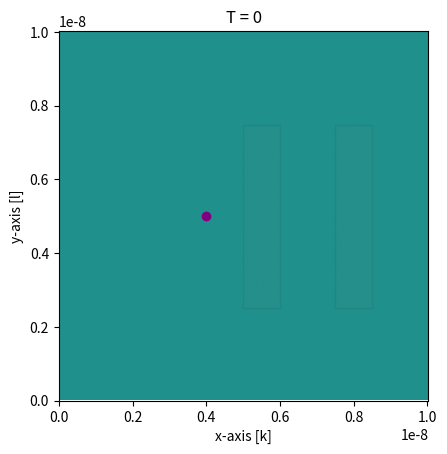

This chart was generated by the following Python code:
import numpy as np
from scipy.constants import mu_0 as mu0
from scipy.constants import epsilon_0 as eps0
import scipy.constants as ct
import matplotlib.pyplot as plt
import copy
import matplotlib.animation as animation 
import pandas as pd
import matplotlib.patches as patch


class Source:
    def __init__(self, x, y, J0, tc, sigma):
        self.x = x
        self.y = y
        self.J0 = J0
        self.tc = tc
        self.sigma = sigma
           
    def J(self, t):
        return self.J0*np.exp(-(t-self.tc)**2/(2*self.sigma**2))



class Recorder:
    def __init__(self, x, y):
        self.x = x
        self.y = y
        self.data = []          # data of the field will be added in this list
        self.data_time = []     # data of the time will be added in this list

    # adding the measurement of the field to the data
    def save_data(self, field, t):
        self.data.append(field) # appending a measurement to the list
        self.data_time.append(t)



###### The Yee + Uchie scheme ######
###### ! There can be a mistake with mu_0 since assigment is given for H_z while paper for B_z 
class Yee_UCHIE:
    def __init__(self, Nx, Ny, Nt, dx, dy, dt, Ly, n, N_sub, x_sub1, x_sub2, eps, mu, source, recorders=[]):
        
        self.mu = mu
        self.eps = eps

        self.Nx = Nx
        self.Ny = Ny
        self.Nt = Nt
        
        self.dx = dx
        self.dx_f = dx/n # @ The dx of your subgrid/UCHIE region
        self.dy = dy
        self.dt = dt

        self.Ly = Ly

        self.n = n
        self.N_sub = N_sub
        self.nx = n*N_sub
        self.ny = int(Ly//dy) # @ ny is the grid size of the UCHIE region

        self.source = source
        self.xs = int(round(source.x/dx))
        self.ys = int(round(source.y/dy))

        self.recorders = recorders

        self.x_sub1 = x_sub1
        self.x_sub2 = x_sub2
        self.x1 = self.x_sub1
        self.x2 = self.x1 + N_sub*dx
        self.x3 = self.x_sub2
        self.x4 = self.x3 + N_sub*dx
        self.y1 = (Ny-self.ny)//2 * dy #@ The last index of just under the UCHIE in the Yee region
        self.y2 = self.y1 + self.ny * dy #@ The first index of just above the UCHIe in the Yee region


        #@ x_sub is the index where the subgridding is happening, start counting from 0

        self.x_sub1 = int(round(x_sub1/dx))
        self.x_sub2 = int(round(x_sub2/dx))

        # Capital letters are used for the fields in the YEE
        self.Ex = np.zeros((Nx+1, Ny+1))
        self.Ey = np.zeros((Nx, Ny))
        self.Bz = np.zeros((Nx+1, Ny))

        # small letters used for fields in UCHIE
        self.X1 = np.zeros((2*self.nx+2, self.ny))
        self.ex1 = np.zeros((self.nx+1, self.ny+1))
        self.X2 = np.zeros((2*self.nx+2, self.ny))
        self.ex2 = np.zeros((self.nx+1, self.ny+1))
        #@ ey = X[:nx+1, :]
        #@ bz = X[nx+1:, :]

        self.data_yee = []
        self.data_uchie1 = []
        self.data_uchie2 = []
        self.data_time = []

        


        #Initialize the matrices for the UCHIE calculation, see eq (26)
        # ! It is even possible to just make the A_D and A_I matrix bigger instead of artificialy adding a row for the stitching
        A_D = np.diag(-1 * np.ones(self.nx+1), 0) + np.diag(np.ones(self.nx), 1)
        A_D = A_D[:-1, :]


        A_I = np.zeros((self.nx, self.nx + 1))
        np.fill_diagonal(A_I, 1)
        np.fill_diagonal(A_I[:,1:], 1)

        M1_1 = np.zeros(2*self.nx+2) # extra row for Stitching left interface
        M1_1[0] = 1/dx
        M1_1[self.nx+1] = 1/dt

        M1_2 = np.hstack((A_D/self.dx_f, A_I/dt))

        M1_3 = np.zeros(2*self.nx+2) # The row to stitch the right interface with Yee, see eq (30)
        M1_3[self.nx] = -1/dx
        M1_3[-1] = 1/dt

        M1_4 = np.hstack((eps0*A_I/dt, A_D/(mu*self.dx_f)))

        M1 = np.vstack((M1_1, M1_2, M1_3, M1_4))
        self.M1_inv = np.linalg.inv(M1)
        
        M2_1 = np.zeros(2*self.nx+2) # Stitching left interface
        M2_1[0] = -1/dx
        M2_1[self.nx+1] = 1/dt

        M2_2 = np.hstack((-1/self.dx_f*A_D, 1/dt*A_I))

        M2_3 = np.zeros(2*self.nx+2) # The row to stich the right interface with Yee, see eq(30)
        M2_3[self.nx] = 1/dx
        M2_3[-1] = 1/dt
        
        M2_4 = np.hstack((eps/dt*A_I, -1/(mu*self.dx_f)*A_D))

        self.M2 = np.vstack((M2_1, M2_2, M2_3, M2_4))

    

    # Procedure from the paper is being followed
    def calculate_fields(self):

        x1 = int(round(self.x1/self.dx))
        x2 = int(round(self.x2/self.dx))
        x3 = int(round(self.x3/self.dx))
        x4 = int(round(self.x4/self.dx))
        y1 = int(round(self.y1/self.dy))
        y2 = int(round(self.y2/self.dy))

        for time_step in range(0, Nt):

            print(time_step)

            ### field in Yee-region update ###
            Bz_old = self.Bz # TODO only the values at the interface should be saved see eq (30) of paper
            self.Bz[1:-1, :] = Bz_old[1:-1,:]  +  self.dt/self.dy * (self.Ex[1:-1, 1:] - self.Ex[1:-1, :-1])  -  self.dt/self.dx * (self.Ey[1:, :] - self.Ey[:-1, :]) # Update b field for left side of the uchie grid
            self.Bz[self.xs, self.ys] -= dt*source.J(time_step*self.dt) #? check if the source is added on the correct location also do we need to multiply with dx dy?

            self.Bz = self.stitching_B(x1, x2, y1, y2, self.Bz, self.ex1, self.n, self.dt, self.dy) # Stitching first subgrid
            self.Bz = self.stitching_B(x3, x4, y1, y2, self.Bz, self.ex2, self.n, self.dt, self.dy) # Stitching second subgrid


            ### Field update in UCHIE region updated, bz and ey with implicit ###
            self.X1, self.ex1, self.ey1, self.bz1 = self.implicit_update(self.X1, self.ex1, self.Ex, self.Ey, self.Bz, Bz_old, x1, x2, y1, y2, self.nx, self.ny, self.n, self.N_sub, self.dx_f, self.dx, self.dy, self.dt, self.M1_inv, self.M2, self.eps, self.mu)
            self.X2, self.ex2, self.ey2, self.bz2 = self.implicit_update(self.X2, self.ex2, self.Ex, self.Ey, self.Bz, Bz_old, x3, x4, y1, y2, self.nx, self.ny, self.n, self.N_sub, self.dx_f, self.dx, self.dy, self.dt, self.M1_inv, self.M2, self.eps, self.mu)

            
            ### Update Ex and self.Ey in the Yee region ###
            self.Ex[1:-1, 1:-1] = self.Ex[1:-1, 1:-1]  +  self.dt/(self.dy*self.mu*self.eps) * (self.Bz[1:-1,1:] - self.Bz[1:-1,:-1])
            self.Ey = self.Ey  -  self.dt/(self.dx*self.mu*self.eps) * (self.Bz[1:,:] - self.Bz[:-1,:])

            self.Ex, self.Ey = self.stitching_E(x1, x2, y1, y2, self.Ex, self.Ey, self.bz1, self.dx, self.dt, self.mu, self.eps) # stitching first subgrid
            self.Ex, self.Ey = self.stitching_E(x3, x4, y1, y2, self.Ex, self.Ey, self.bz2, self.dx, self.dt, self.mu, self.eps) # stitching second subgrid


            ### Save the data's ###
            self.data_yee.append(copy.deepcopy(self.Ey.T))
            self.data_uchie1.append(copy.deepcopy(self.ey1.T))
            self.data_uchie2.append(copy.deepcopy(self.ey2.T))
            self.data_time.append(time_step*self.dt)



    # Create interpolation matrix for the stitching
    def create_interpolation_matrix(self, n, nx, N_sub):
        A_pol = np.zeros((nx+1, N_sub+1))
        for i in range(N_sub):
            A_1 = np.arange(n+1)/n 
            A_2 = A_1[::-1]
            A = np.vstack((A_2, A_1)).T #@ The interpolation matrix, see notes
            A = A[:-1,:]
            A_pol[i*n:(i+1)*n, i:i+2] = A
        A_pol[-1, -1] = 1
        return A_pol
    


    ### Field update in UCHIE region updated, bz and ey with implicit ###
    #! I followed the stitching procedure from the paper, the stitching from the syllabus is little bit different
    def implicit_update(self, X, ex, Ex, Ey, Bz, Bz_old, x1, x2, y1, y2, nx, ny, n, N_sub, dx_f, dx, dy, dt, M1_inv, M2, eps, mu):
        Y = ex[:-1, 1:] + ex[1:, 1:] - ex[:-1, :-1] - ex[1:, :-1]
            
        U_left = 1/dy*(ex[0, 1: ] + Ex[x1-1, y1+1:y2+1] - ex[0, :-1] - Ex[x1-1, y1:y2])  +  1/dx*(Ey[x1-1, y1:y2] + Ey[x1-2, y1:y2])  -  1/dt*(Bz[x1-1, y1:y2] - Bz_old[x1-1, y1:y2]) # UCHIE stitching left interface
        U_right = 1/dy*(ex[-1, 1: ] + Ex[x2+1, y1+1:y2+1] - ex[-1, :-1] - Ex[x2+1, y1:y2])  -  1/dx*(Ey[x2, y1:y2] + Ey[x2+1, y1:y2])  -  1/dt*(Bz[x2+1, y1:y2] - Bz_old[x2+1, y1:y2]) # UCHIE stitching right interface

        X = M1_inv@M2@X + M1_inv@np.vstack((U_left, Y/dy, U_right, np.zeros((nx, ny))))

        ey = X[:nx+1, :]
        bz = X[nx+1:, :]


        ### Field update in UCHIE region ex explicit ###
        ex[:, 1:-1] = ex[:, 1:-1]  +  dt/(mu*eps*dy) * (bz[:, 1:] - bz[:, :-1])

        A_pol = self.create_interpolation_matrix(n, nx, N_sub)
        #$ test = pd.DataFrame(A_pol)
        #$ test.columns = ['']*test.shape[1]
        #$ print(test.to_string(index=False))
        ex[:, -1] = ex[:, -1]  +  dt/(mu*eps*dy) * (A_pol @ Bz[x1:x2+1, y2] - bz[:, -1]) # Stitching upper interface @ Uchie
        ex[:, 0] = ex[:, 0]  -  dt/(mu*eps*dy) * (A_pol @ Bz[x1:x2+1, y1-1] - bz[:, 0]) # Stitching down interface @ Uchie


        return X, ex, ey, bz
    


    def stitching_B(self, x1, x2, y1, y2, Bz, ex, n, dt, dy):
        Bz[x1: x2+1, y1:y2] = 0 # Set the B fields in the UCHIE region to zero, in order not the double count in the updates
        Bz[x1:x2+1, y2] = Bz[x1:x2+1, y2]  -  dt/dy * ex[::n, -1] # Stitching upper interface #TODO see course notes for more accurate
        Bz[x1:x2+1, y1-1] = Bz[x1:x2+1, y1-1]  +  dt/dy * ex[::n, 0]  # Stitching lower interface #TODO see course notes for more accurate
        return Bz
    


    def stitching_E(self, x1, x2, y1, y2, Ex, Ey, bz, dx, dt, mu, eps):
        Ey[x1-1,y1:y2] = Ey[x1-1,y1:y2]  -  dt/(dx*mu*eps) * bz[0, :] # stiching left interface
        Ey[x2,y1:y2] = Ey[x2,y1:y2]  +  dt/(dx*mu*eps) * bz[-1, :] # stiching right interface

        Ex[x1:x2+1, y1:y2+1] = 0 # Fields in the UCHIE region set zero to avoid double counting
        Ey[x1:x2, y1:y2] = 0 # Fields in the UCHIE region set zero to avoid double counting
        
        return Ex, Ey



    def animate_field(self):

        fig, ax = plt.subplots()

        ax.set_xlabel("x-axis [k]")
        ax.set_ylabel("y-axis [l]")
        ax.set_xlim(0, (Nx+1)*dx)
        ax.set_ylim(0, (Ny+1)*dy)

        label = "Field"

        xs = self.source.x
        ys = self.source.y
        
        # v = source.J0*dt * 0.05
        v = 1e-13

        ax.plot(xs, ys+0.5*dy, color="purple", marker= "o", label="Source") # plot the source

        cax = ax.imshow(self.data_yee[0], vmin = -v, vmax = v, origin='lower', extent = [0, (self.Nx+1)*self.dx, self.dy/2, self.Ny*self.dy])
        ax.set_title("T = 0")

        subgrid1 = [self.x1, self.x2, self.y1, self.y2]
        scax1 = ax.imshow(self.data_uchie1[0], vmin=-v, vmax=v, origin='lower', extent=subgrid1)
        rect1=patch.Rectangle((self.x1, self.y1),self.x2-self.x1, self.y2-self.y1, alpha = 0.05, facecolor="grey", edgecolor="black")
        ax.add_patch(rect1)

        subgrid2 = [self.x3, self.x4, self.y1, self.y2]
        scax2 = ax.imshow(self.data_uchie2[0], vmin=-v, vmax=v, origin='lower', extent=subgrid2)
        rect2=patch.Rectangle((self.x3, self.y1),self.x4-self.x3, self.y2-self.y1, alpha = 0.05, facecolor="grey", edgecolor="black")
        ax.add_patch(rect2)

        def animate_frame(i):
            cax.set_array(self.data_yee[i])
            scax1.set_array(self.data_uchie1[i])
            scax2.set_array(self.data_uchie2[i])
            ax.set_title("T = " + str(self.data_time[i]))#"{:.12f}".format(t[i]*1000) + "ms")
            return cax

        global anim
        
        anim = animation.FuncAnimation(fig, animate_frame, frames = (len(self.data_yee)), interval=20)
        plt.show()


            
            
 
        



########## Fill in the parameters here ################
Nx = 400
Ny = 400
Nt = 400

dx = 0.25e-10 # m
dy = 0.25e-10 # ms
courant = 0.9 # !Courant number, for stability this should be smaller than 1
dt = courant * 1/(np.sqrt(1/dx**2 + 1/dy**2)*ct.c)

Ly = Ny/2*dy
n = 5 #@ numbers of Subgridding in one grid
N_sub = 40 #@ How much grid you want to take to subgrid

x_sub1 = Nx//2*dx #@ The locationwhere the first subgridding should happen
x_sub2 = 1.5*Nx//2*dx #@ The locationwhere the first subgridding should happen


#create the source
xs = 2/5*Nx*dx
ys = Ny/2*dy
tc = dt*Nt/4
sigma = tc/10
source = Source(xs, ys, 1, tc, sigma)

test = Yee_UCHIE(Nx, Ny, Nt, dx, dy, dt, Ly, n, N_sub, x_sub1, x_sub2, eps0, mu0, source)
test.calculate_fields()
test.animate_field()

